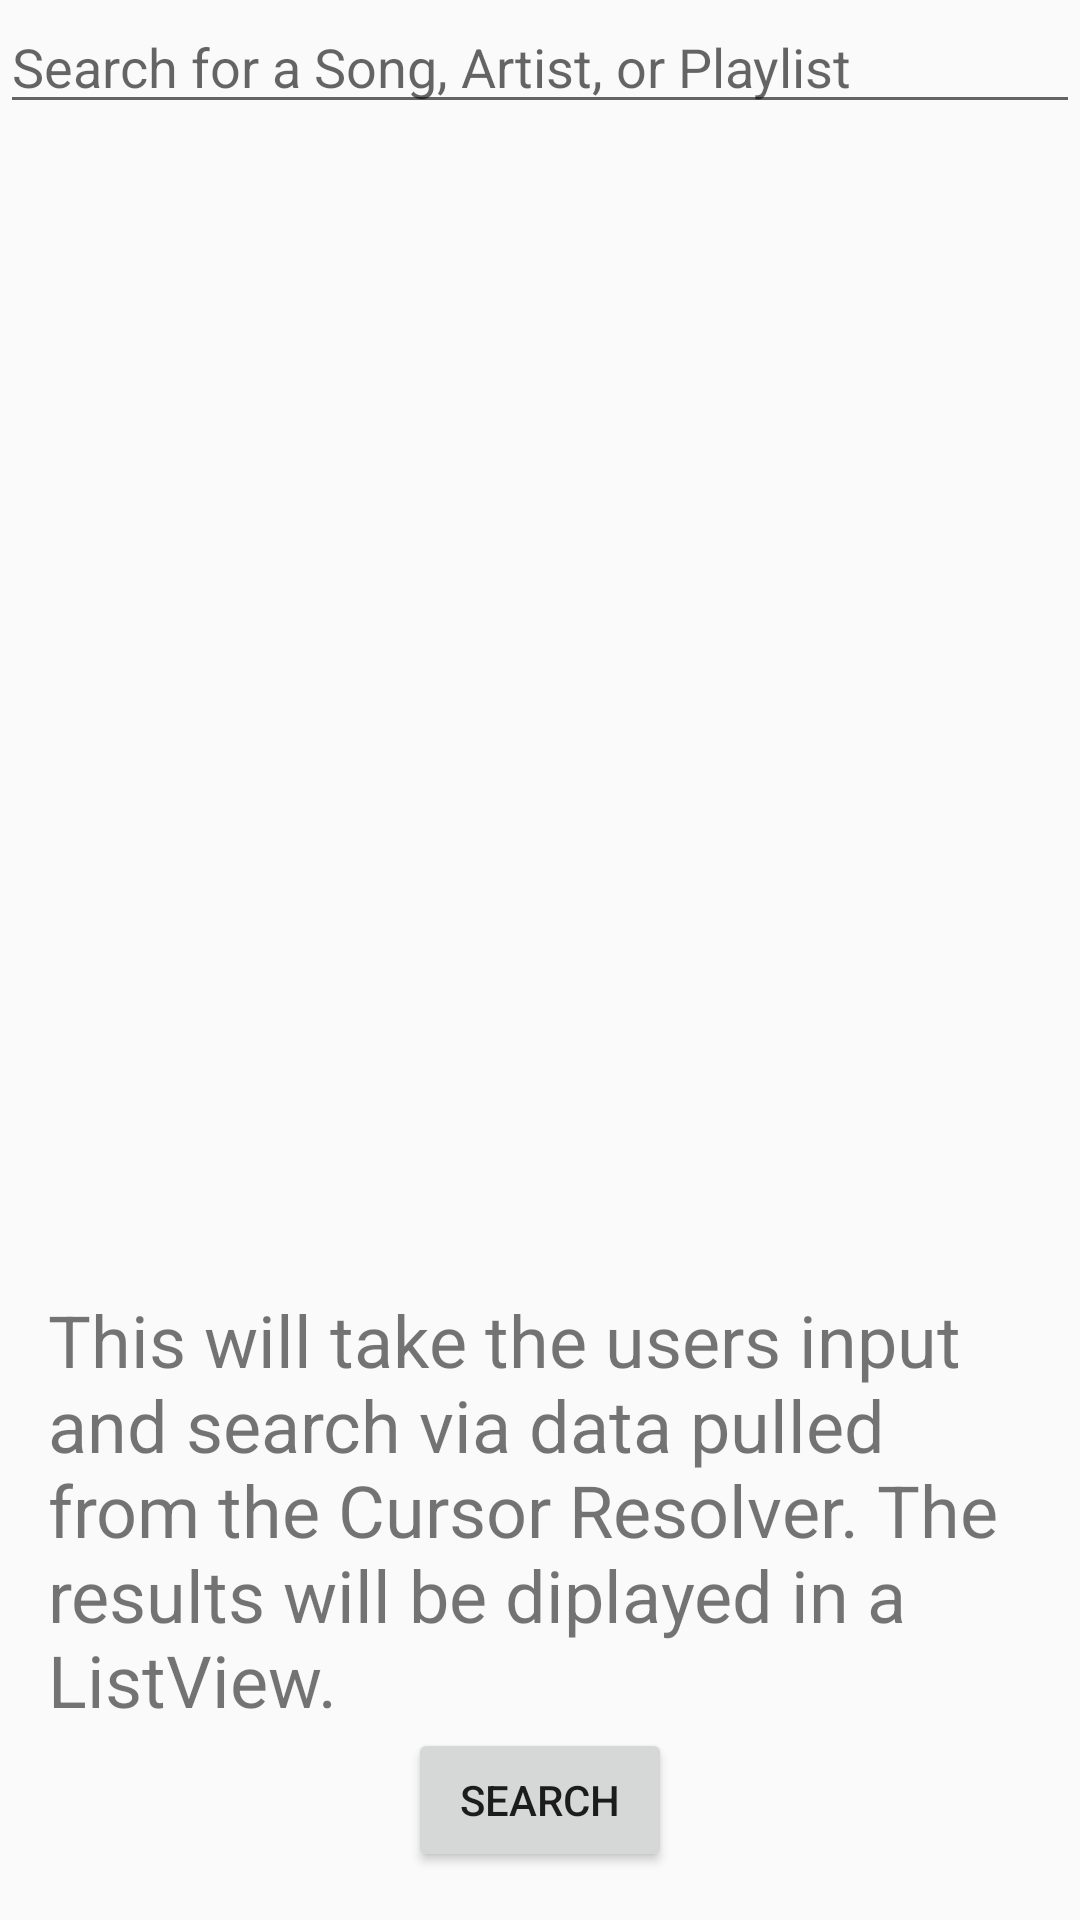

Android layout source for this screen:
<!-- AndroidManifest.xml: application theme AppTheme -->
<!-- res/layout/activity_search.xml -->
<?xml version="1.0" encoding="utf-8"?>
<RelativeLayout xmlns:android="http://schemas.android.com/apk/res/android"
    xmlns:tools="http://schemas.android.com/tools"
    android:layout_width="match_parent"
    android:layout_height="match_parent"
    tools:context="com.theshaeffers.musicplayer.SearchActivity">

    <EditText
        android:id="@+id/search_entry_edittext"
        android:layout_width="match_parent"
        android:layout_height="wrap_content"
        android:layout_alignParentTop="true"
        android:hint="@string/search_hint"
        android:inputType="textCapWords"
        android:maxLength="60" />

    <TextView
        android:layout_width="match_parent"
        android:layout_height="wrap_content"
        android:layout_above="@+id/search_button"
        android:paddingLeft="16dp"
        android:paddingRight="16dp"
        android:text="@string/search_explanation"
        android:textSize="24sp" />

    <Button
        android:id="@+id/search_button"
        android:layout_width="wrap_content"
        android:layout_height="wrap_content"
        android:layout_alignParentBottom="true"
        android:layout_centerHorizontal="true"
        android:layout_marginBottom="16dp"
        android:text="@string/search_string" />

</RelativeLayout>
<!-- resources referenced by this layout -->
<resources>
  <string name="search_explanation">This will take the users input and search via data pulled from the Cursor Resolver. The results will be diplayed in a ListView.</string>
  <string name="search_hint">Search for a Song, Artist, or Playlist</string>
  <string name="search_string">Search</string>
  <style name="AppTheme" parent="Theme.AppCompat.Light.DarkActionBar">
          
          <item name="colorPrimary">@color/colorPrimary</item>
  
      </style>
  <color name="colorPrimary">#00897b</color>
</resources>
